The GitHub repository seoho926/art-forgery-craquelure contains a labelled image folder "bwcracks" with 2 categories: Dutch, Flemish. Examples follow, each with its label.

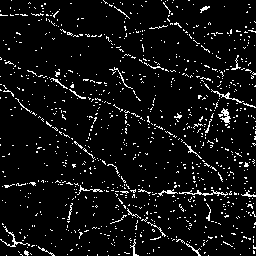
Label: Flemish

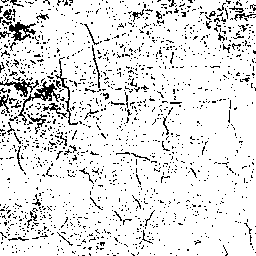
Label: Flemish

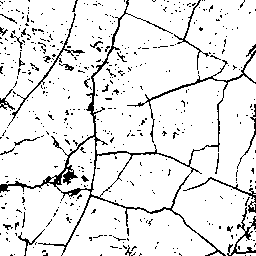
Label: Flemish

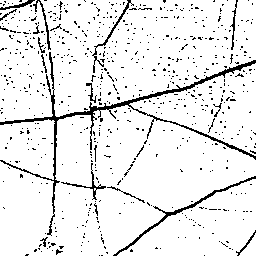
Label: Dutch

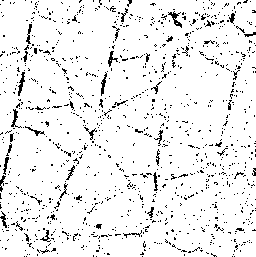
Label: Dutch

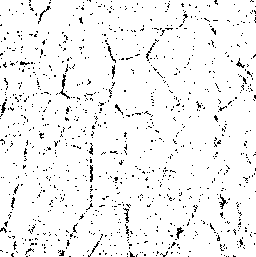
Label: Dutch
